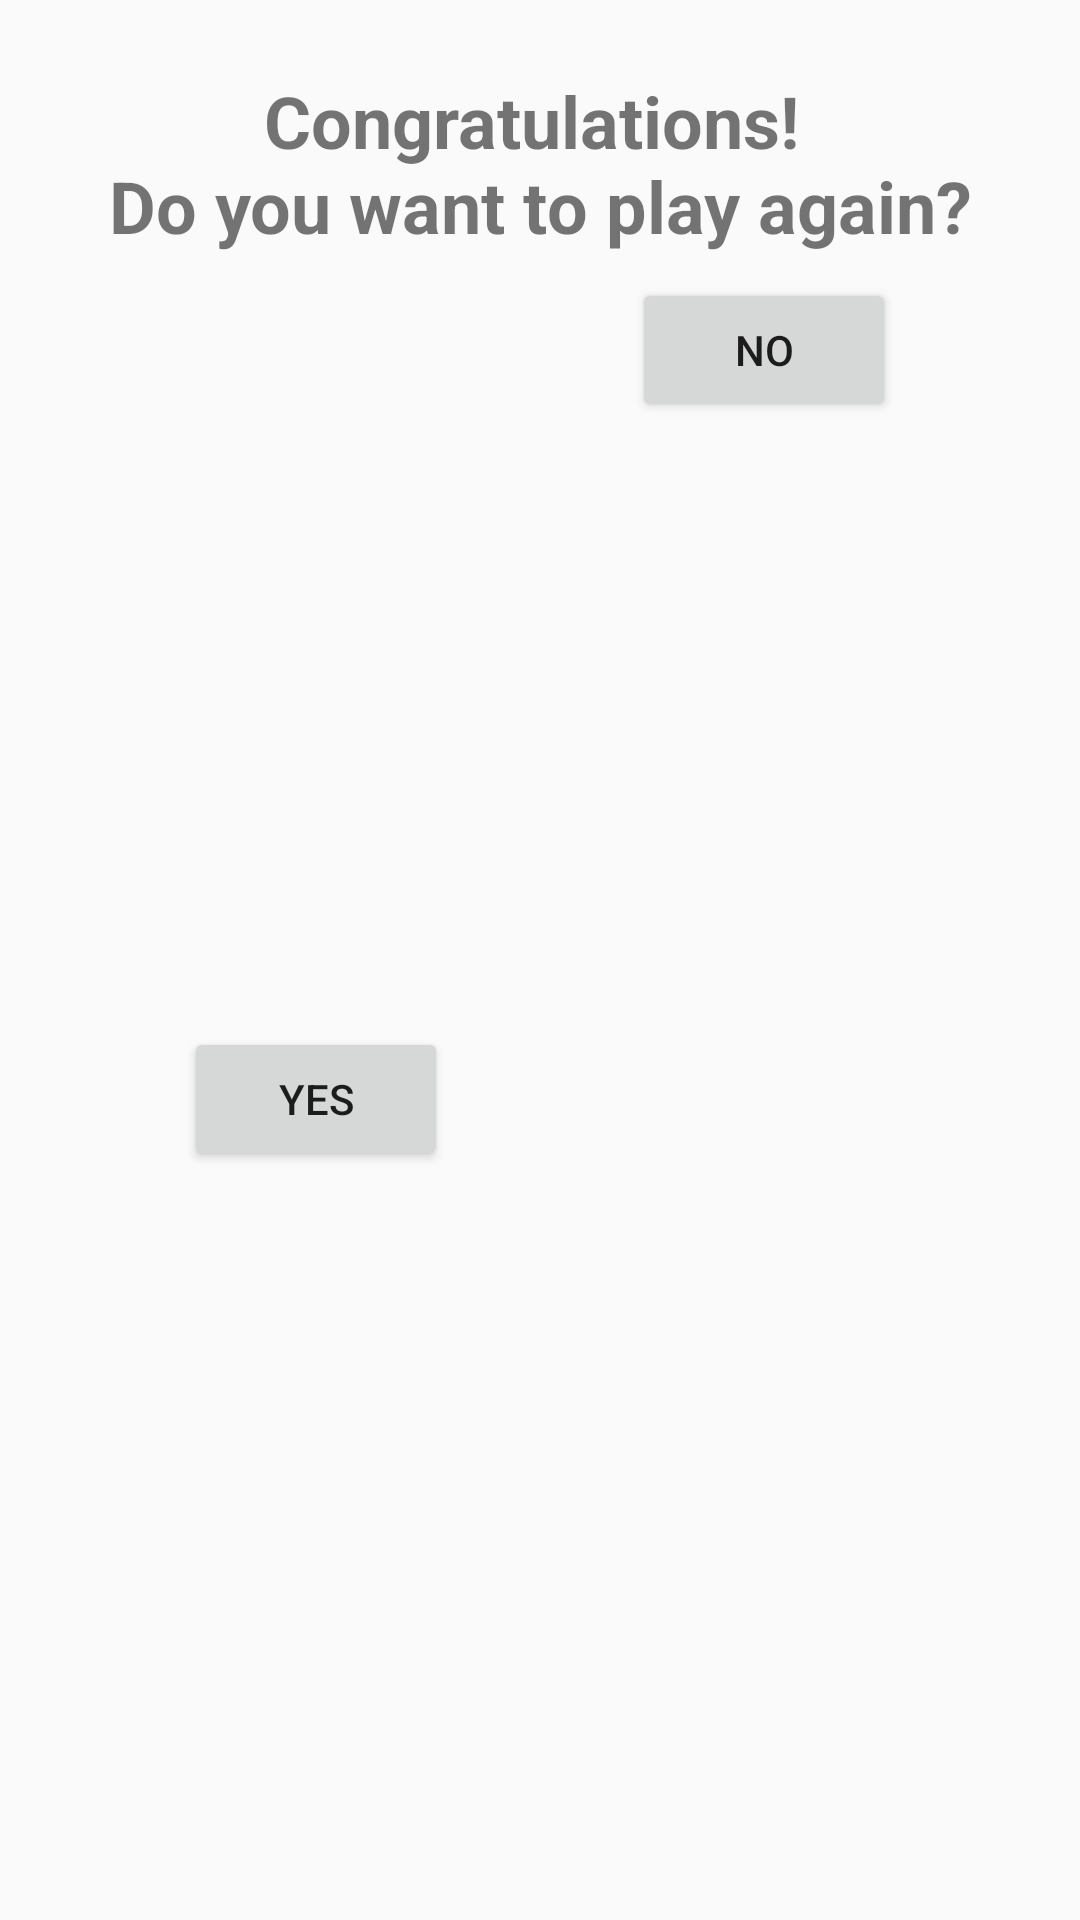

The Android layout XML behind this screen, and the referenced resources:
<!-- AndroidManifest.xml: application theme AppTheme -->
<!-- res/layout/custom_dialog1.xml -->
<?xml version="1.0" encoding="utf-8"?>
<android.support.constraint.ConstraintLayout xmlns:android="http://schemas.android.com/apk/res/android"
                                             xmlns:app="http://schemas.android.com/apk/res-auto"
                                             android:layout_width="match_parent"
                                             android:layout_height="wrap_content">

    <TextView
            android:id="@+id/congrats_msg"
            android:layout_width="wrap_content"
            android:layout_height="wrap_content"
            app:layout_constraintTop_toTopOf="parent"
            app:layout_constraintLeft_toLeftOf="parent"
            app:layout_constraintRight_toRightOf="parent"
            android:layout_marginTop="24dp"
            android:textSize="24sp"
            android:textStyle="bold"
            android:textAlignment="center"
            android:text="@string/congrats"
    />

    <Button
            android:id="@+id/yesBtn"
            android:layout_width="wrap_content"
            android:layout_height="wrap_content"
            android:layout_marginTop="8dp"
            app:layout_constraintTop_toBottomOf="@id/congrats_msg"
            app:layout_constraintLeft_toLeftOf="parent"
            app:layout_constraintRight_toLeftOf="@id/noBtn"
            app:layout_constraintBottom_toBottomOf="parent"
            android:text="@string/Yes"
    />

    <Button
            android:id="@+id/noBtn"
            android:layout_width="wrap_content"
            android:layout_height="wrap_content"
            android:layout_marginTop="8dp"
            app:layout_constraintTop_toBottomOf="@id/congrats_msg"
            app:layout_constraintLeft_toRightOf="@id/yesBtn"
            app:layout_constraintRight_toRightOf="parent"
            app:layout_constraintBottom_toBottomOf="parent"
            android:text="@string/No"
            app:layout_constraintVertical_bias="0.0"/>


</android.support.constraint.ConstraintLayout>
<!-- resources referenced by this layout -->
<resources>
  <string name="No">No</string>
  <string name="Yes">Yes</string>
  <string name="congrats">Congratulations! \nDo you want to play again?</string>
  <style name="AppTheme" parent="Theme.AppCompat.Light.DarkActionBar">
          <item name="colorPrimary">@color/colorPrimary</item>
          <item name="colorPrimaryDark">@color/colorPrimaryDark</item>
          <item name="colorAccent">@color/colorAccent</item>
          <item name="android:windowEnableSplitTouch">false</item>
          <item name="android:splitMotionEvents">false</item>
      </style>
  <color name="colorPrimary">#252827</color>
  <color name="colorPrimaryDark">#291211</color>
  <color name="colorAccent">#FFFEE6</color>
</resources>
